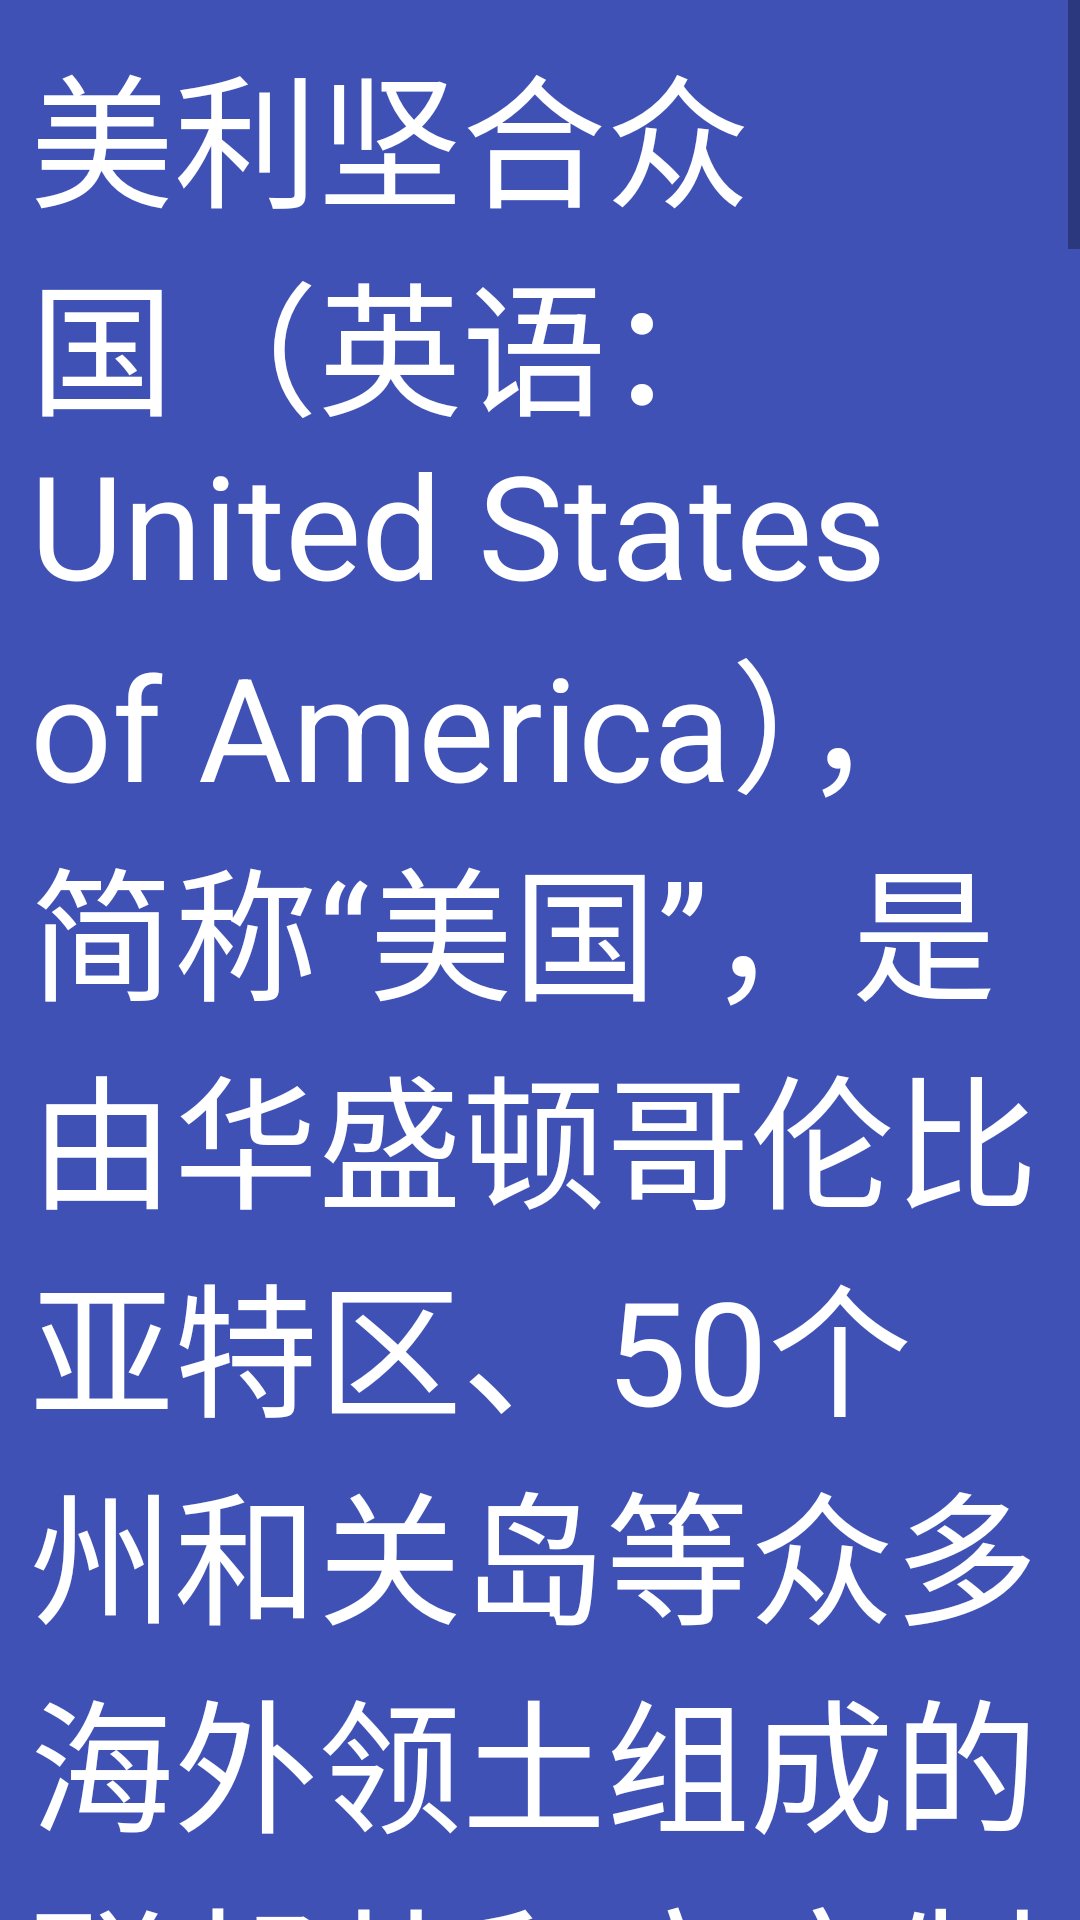

Write the Android layout XML for this screen, with the resource values it uses.
<!-- AndroidManifest.xml: application theme AppTheme -->
<!-- res/layout/fragment_usa.xml -->
<?xml version="1.0" encoding="utf-8"?>
<LinearLayout xmlns:android="http://schemas.android.com/apk/res/android"
              android:orientation="vertical"
              android:layout_width="match_parent"
              android:layout_height="match_parent">
    <ScrollView
        android:background="@color/colorPrimary"
        android:layout_width="match_parent"
        android:layout_height="match_parent">
        <TextView
            android:padding="10dp"
            android:layout_width="match_parent"
            android:layout_height="match_parent"
            android:textSize="48sp"
            android:textColor="@android:color/white"
            android:text="@string/menu_usa"/>
    </ScrollView>
</LinearLayout>
<!-- resources referenced by this layout -->
<resources>
  <color name="colorPrimary">#3F51B5</color>
  <string name="menu_usa">美利坚合众国（英语：United States of America），简称“美国”，是由华盛顿哥伦比亚特区、50个州和关岛等众多海外领土组成的联邦共和立宪制国家。其主体部分位于北美洲中部，美国中央情报局《世界概况》1989年至1996年初始版美国总面积是9,372,610平方公里，1997年修正为963万平方公里（加上五大湖中美国主权部分和河口、港湾、内海等沿海水域面积），人口3.2亿，通用英语，是一个移民国家[1]  。 北美原为印第安人的聚居地，15世纪末，西班牙、荷兰、英国等国开始向北美移民。1775年，爆发了北美人民反抗英国殖民者的独立战争。1776年7月4日，在费城召开了第二次大陆会议，由乔治·华盛顿任大陆军总司令，通过《独立宣言》，美利坚合众国正式成立。 1861年到1865年，爆发了南北战争。亚伯拉罕·林肯领导北方的自由州战胜了南方的蓄奴州。美国从此结束了“一国两制”，开始全面实行自由资本主义，走上了快速发展的道路。 美国是一个高度发达的资本主义国家，在两次世界大战中，美国和其他盟国取得胜利，经历数十年的冷战，在苏联解体后，成为目前唯一的超级大国，在经济、文化、工业等领域都处于全世界的领先地位。</string>
  <style name="AppTheme" parent="Theme.AppCompat.DayNight.NoActionBar">
          
          <item name="colorPrimary">@color/logo_color</item>
          <item name="colorPrimaryDark">@color/logo_color</item>
          <item name="colorAccent">@color/logo_color</item>
          <item name="android:windowIsTranslucent">true</item>
      </style>
  <color name="logo_color">#ff509643</color>
</resources>
